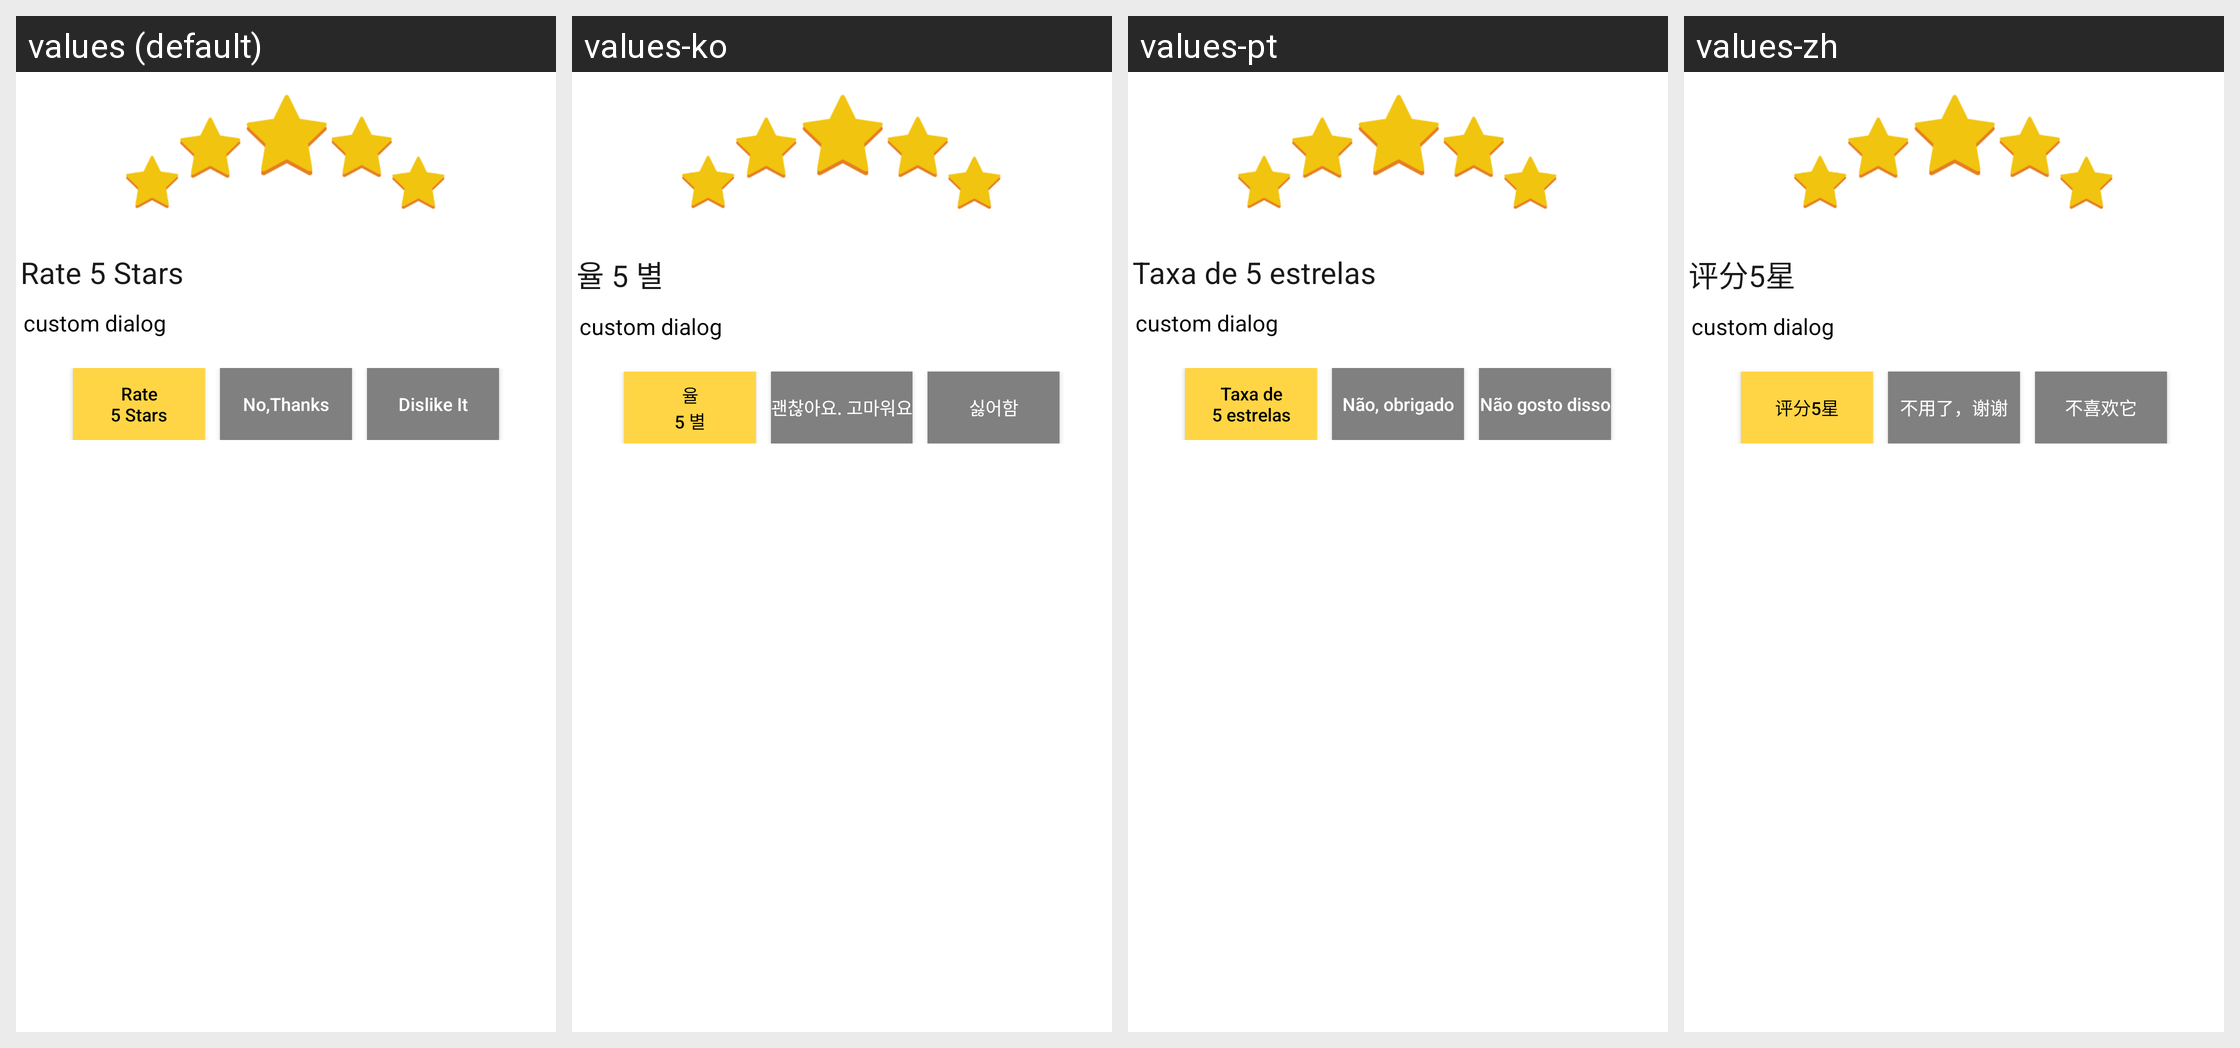

This grid shows one Android layout under several languages. Give, for every string resource on the screen, its name, the default text and each shown locale's text.
Android screen res/layout/dialog_layout.xml rendered under 4 locales, left to right: values (default), values-ko, values-pt, values-zh. Device: Nexus 5 (rendered at 1080×1920; each locale shown at half size, 540×960, under a caption strip naming it); theme AppLightTheme.
Other locales in the repository, not shown: values-af, values-am, values-ar, values-az, values-be, values-bg, values-bn, values-bs, values-ca, values-cs, values-da, values-de, values-el, values-en-rGB, values-es, values-es-rUS, values-et, values-eu, values-fa, values-fi, values-fr, values-fr-rCA, values-gl, values-gu, values-hi, values-hi-rIN, values-hr, values-hu, values-hy, values-in, values-is, values-it, values-iw, values-ja, values-ka, values-kk, values-km, values-kn, values-ky, values-lo, values-lt, values-lv, values-mk, values-ml, values-mn, values-mr, values-ms, values-my, values-nb, values-ne, values-nl, values-pa, values-pl, values-pt-rPT, values-ro, values-ru, values-si, values-sk, values-sl, values-sq, values-sr, values-sv, values-sw, values-ta, values-te, values-th, values-tl, values-tr, values-uk, values-ur, values-uz, values-vi, values-zh-rCN, values-zh-rHK, values-zh-rTW, values-zu.
Strings drawn on this screen, with the default value and each locale's value (text and hints the layout hard-codes, and strings that could not be matched under every locale, appear in the picture but are not listed):

txtView
  values: Rate 5 Stars
  values-ko: 율 5 별
  values-pt: Taxa de 5 estrelas
  values-zh: 评分5星

btnRateMe
  values: Rate
      5 Stars
  values-ko: 율
      5 별
  values-pt: Taxa de
      5 estrelas
  values-zh: 评分5星

btnNo
  values: No,Thanks
  values-ko: 괜찮아요. 고마워요
  values-pt: Não, obrigado
  values-zh: 不用了，谢谢

btnDislike
  values: Dislike It
  values-ko: 싫어함
  values-pt: Não gosto disso
  values-zh: 不喜欢它
